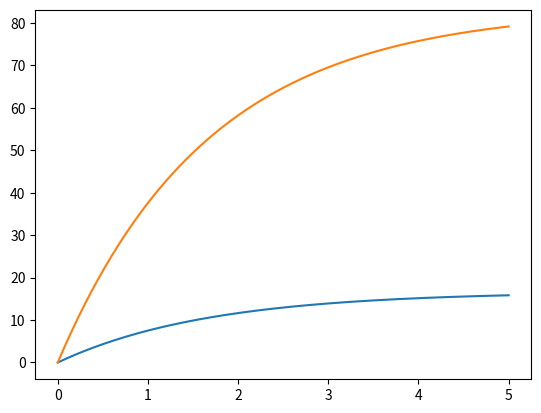

Here is the Python script that generated this plot:
import numpy as np
from scipy.integrate import odeint
import matplotlib.pyplot as plt

frames = 200
t = np.linspace(0, 5, frames)

def move_func(z, t):
    x, y = z
    dv_xdt = k1 * (a - x - y)
    dv_ydt = k2 * (a - x - y)
    return dv_xdt, dv_ydt

a = 100
x_0 = 0
y_0 = 0
k1 = 0.1
k2 = 0.5
z0 = x_0, y_0

sol = odeint(move_func, z0, t)
plt.plot(t, sol[:, 0])
plt.plot(t, sol[:, 1])
plt.savefig('2.png')